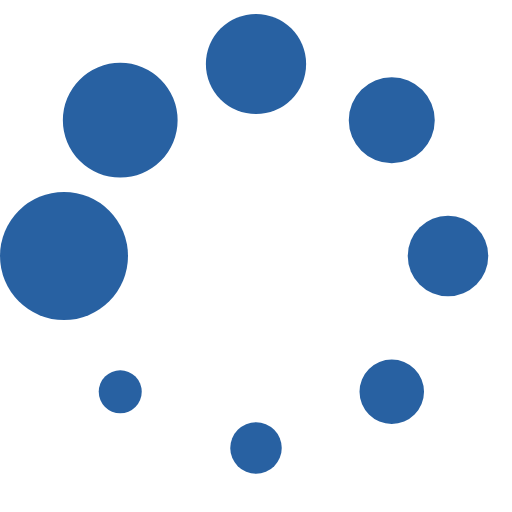
t = 0.00 s
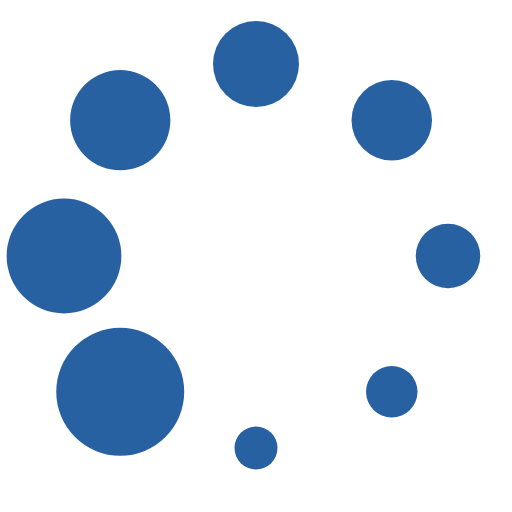
t = 0.13 s
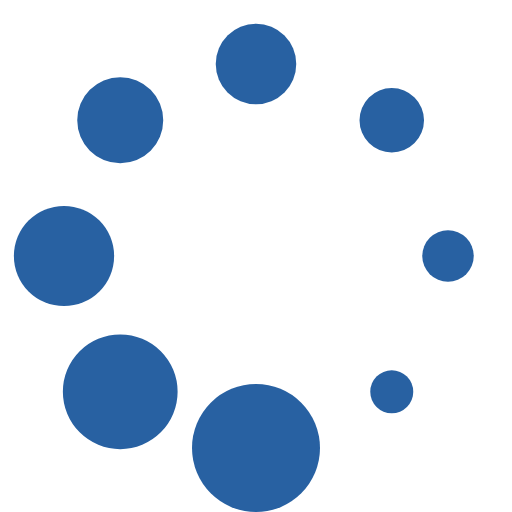
t = 0.23 s
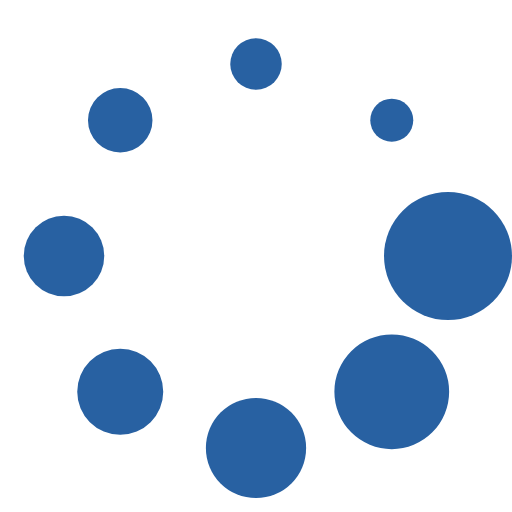
t = 0.36 s
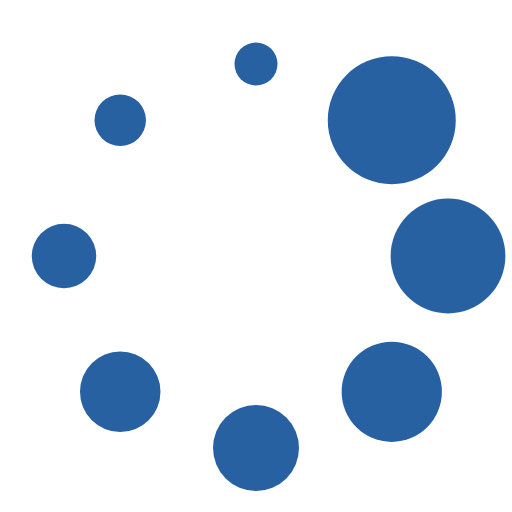
t = 0.49 s
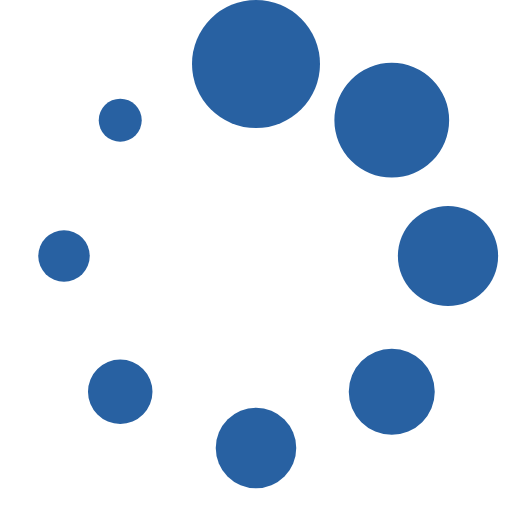
t = 0.59 s

The animated SVG that drew these frames (rendered in a browser with its animation timeline set to each time). Animation: 1 SMIL element (animateTransform=1); one cycle of 0.72 s, repeats indefinitely.

<?xml version="1.0" encoding="UTF-8" standalone="no"?><svg xmlns:svg="http://www.w3.org/2000/svg" xmlns="http://www.w3.org/2000/svg" xmlns:xlink="http://www.w3.org/1999/xlink" version="1.0" width="64px" height="64px" viewBox="0 0 128 128" xml:space="preserve"><g><circle cx="16" cy="64" r="16" fill="#2861a2" fill-opacity="1"/><circle cx="16" cy="64" r="14.344" fill="#2861a2" fill-opacity="1" transform="rotate(45 64 64)"/><circle cx="16" cy="64" r="12.531" fill="#2861a2" fill-opacity="1" transform="rotate(90 64 64)"/><circle cx="16" cy="64" r="10.75" fill="#2861a2" fill-opacity="1" transform="rotate(135 64 64)"/><circle cx="16" cy="64" r="10.063" fill="#2861a2" fill-opacity="1" transform="rotate(180 64 64)"/><circle cx="16" cy="64" r="8.063" fill="#2861a2" fill-opacity="1" transform="rotate(225 64 64)"/><circle cx="16" cy="64" r="6.438" fill="#2861a2" fill-opacity="1" transform="rotate(270 64 64)"/><circle cx="16" cy="64" r="5.375" fill="#2861a2" fill-opacity="1" transform="rotate(315 64 64)"/><animateTransform attributeName="transform" type="rotate" values="0 64 64;315 64 64;270 64 64;225 64 64;180 64 64;135 64 64;90 64 64;45 64 64" calcMode="discrete" dur="720ms" repeatCount="indefinite"></animateTransform></g></svg>
